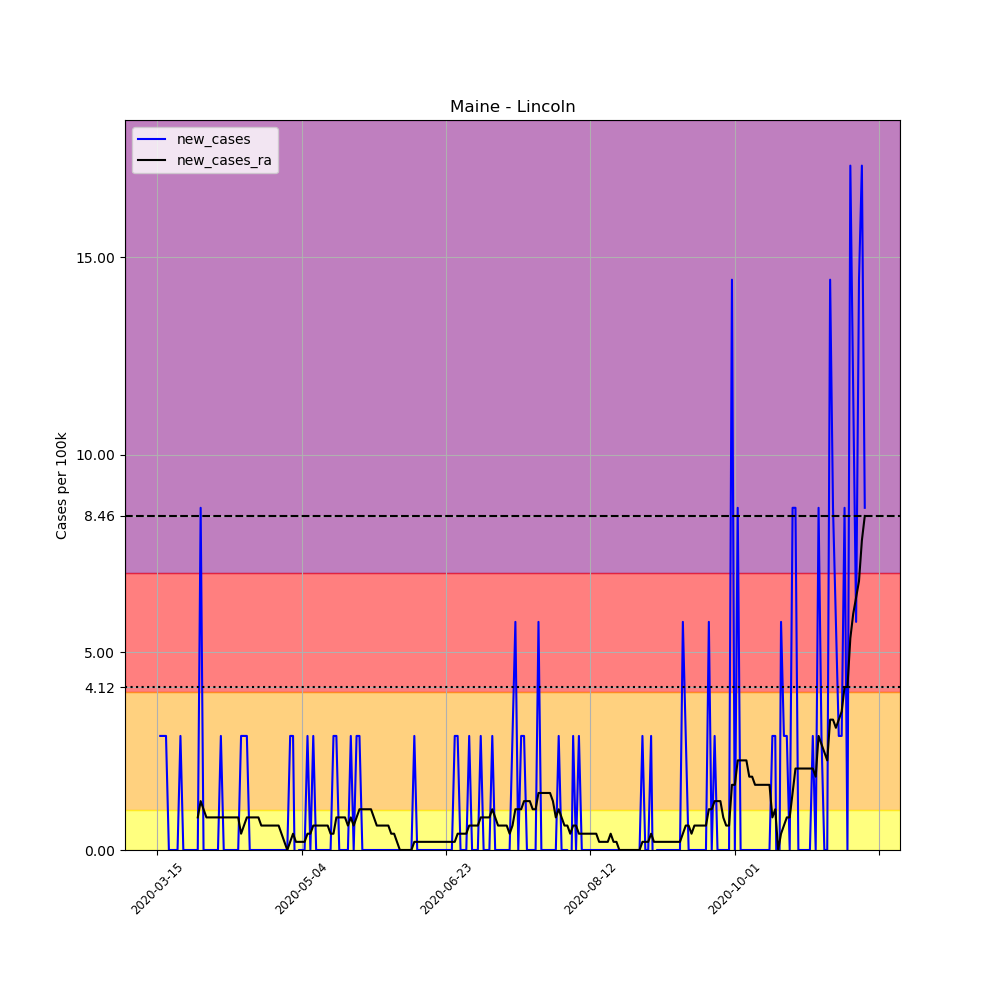

The file beside this chart, header and first rows:
, date, county, state, fips, cases, deaths, COUNTY, STNAME, CTYNAME, POPESTIMATE2019, per_100k, new_cases, new_cases_ra
98458, 2020-03-15, Lincoln, Maine, 23015, 1, 0, 15, Maine, Lincoln, 34634, 2.887, , 
98459, 2020-03-16, Lincoln, Maine, 23015, 2, 0, 15, Maine, Lincoln, 34634, 5.775, 2.887, 
98460, 2020-03-17, Lincoln, Maine, 23015, 3, 0, 15, Maine, Lincoln, 34634, 8.662, 2.887, 
98461, 2020-03-18, Lincoln, Maine, 23015, 4, 0, 15, Maine, Lincoln, 34634, 11.55, 2.887, 
98462, 2020-03-19, Lincoln, Maine, 23015, 4, 0, 15, Maine, Lincoln, 34634, 11.55, 0.0, 
98463, 2020-03-20, Lincoln, Maine, 23015, 4, 0, 15, Maine, Lincoln, 34634, 11.55, 0.0, 
98464, 2020-03-21, Lincoln, Maine, 23015, 4, 0, 15, Maine, Lincoln, 34634, 11.55, 0.0, 
98465, 2020-03-22, Lincoln, Maine, 23015, 4, 0, 15, Maine, Lincoln, 34634, 11.55, 0.0, 
98466, 2020-03-23, Lincoln, Maine, 23015, 5, 0, 15, Maine, Lincoln, 34634, 14.44, 2.887, 
98467, 2020-03-24, Lincoln, Maine, 23015, 5, 0, 15, Maine, Lincoln, 34634, 14.44, 0.0, 
98468, 2020-03-25, Lincoln, Maine, 23015, 5, 0, 15, Maine, Lincoln, 34634, 14.44, 0.0, 
98469, 2020-03-26, Lincoln, Maine, 23015, 5, 0, 15, Maine, Lincoln, 34634, 14.44, 0.0, 
98470, 2020-03-27, Lincoln, Maine, 23015, 5, 0, 15, Maine, Lincoln, 34634, 14.44, 0.0, 
98471, 2020-03-28, Lincoln, Maine, 23015, 5, 0, 15, Maine, Lincoln, 34634, 14.44, 0.0, 
98472, 2020-03-29, Lincoln, Maine, 23015, 5, 0, 15, Maine, Lincoln, 34634, 14.44, 0.0, 0.825
98473, 2020-03-30, Lincoln, Maine, 23015, 8, 0, 15, Maine, Lincoln, 34634, 23.1, 8.662, 1.237
98474, 2020-03-31, Lincoln, Maine, 23015, 8, 0, 15, Maine, Lincoln, 34634, 23.1, 0.0, 1.031
98475, 2020-04-01, Lincoln, Maine, 23015, 8, 0, 15, Maine, Lincoln, 34634, 23.1, 0.0, 0.825
98476, 2020-04-02, Lincoln, Maine, 23015, 8, 0, 15, Maine, Lincoln, 34634, 23.1, 0.0, 0.825
98477, 2020-04-03, Lincoln, Maine, 23015, 8, 0, 15, Maine, Lincoln, 34634, 23.1, 0.0, 0.825
98478, 2020-04-04, Lincoln, Maine, 23015, 8, 0, 15, Maine, Lincoln, 34634, 23.1, 0.0, 0.825
98479, 2020-04-05, Lincoln, Maine, 23015, 8, 0, 15, Maine, Lincoln, 34634, 23.1, 0.0, 0.825
98480, 2020-04-06, Lincoln, Maine, 23015, 9, 0, 15, Maine, Lincoln, 34634, 25.99, 2.887, 0.825
98481, 2020-04-07, Lincoln, Maine, 23015, 9, 0, 15, Maine, Lincoln, 34634, 25.99, 0.0, 0.825
98482, 2020-04-08, Lincoln, Maine, 23015, 9, 0, 15, Maine, Lincoln, 34634, 25.99, 0.0, 0.825
98483, 2020-04-09, Lincoln, Maine, 23015, 9, 0, 15, Maine, Lincoln, 34634, 25.99, 0.0, 0.825
98484, 2020-04-10, Lincoln, Maine, 23015, 9, 0, 15, Maine, Lincoln, 34634, 25.99, 0.0, 0.825
98485, 2020-04-11, Lincoln, Maine, 23015, 9, 0, 15, Maine, Lincoln, 34634, 25.99, 0.0, 0.825
98486, 2020-04-12, Lincoln, Maine, 23015, 9, 0, 15, Maine, Lincoln, 34634, 25.99, 0.0, 0.825
98487, 2020-04-13, Lincoln, Maine, 23015, 10, 0, 15, Maine, Lincoln, 34634, 28.87, 2.887, 0.4125
98488, 2020-04-14, Lincoln, Maine, 23015, 11, 0, 15, Maine, Lincoln, 34634, 31.76, 2.887, 0.6187
98489, 2020-04-15, Lincoln, Maine, 23015, 12, 0, 15, Maine, Lincoln, 34634, 34.65, 2.887, 0.825
98490, 2020-04-16, Lincoln, Maine, 23015, 12, 0, 15, Maine, Lincoln, 34634, 34.65, 0.0, 0.825
98491, 2020-04-17, Lincoln, Maine, 23015, 12, 0, 15, Maine, Lincoln, 34634, 34.65, 0.0, 0.825
98492, 2020-04-18, Lincoln, Maine, 23015, 12, 0, 15, Maine, Lincoln, 34634, 34.65, 0.0, 0.825
98493, 2020-04-19, Lincoln, Maine, 23015, 12, 0, 15, Maine, Lincoln, 34634, 34.65, 0.0, 0.825
98494, 2020-04-20, Lincoln, Maine, 23015, 12, 0, 15, Maine, Lincoln, 34634, 34.65, 0.0, 0.6187
98495, 2020-04-21, Lincoln, Maine, 23015, 12, 0, 15, Maine, Lincoln, 34634, 34.65, 0.0, 0.6187
98496, 2020-04-22, Lincoln, Maine, 23015, 12, 0, 15, Maine, Lincoln, 34634, 34.65, 0.0, 0.6187
98497, 2020-04-23, Lincoln, Maine, 23015, 12, 0, 15, Maine, Lincoln, 34634, 34.65, 0.0, 0.6187
98498, 2020-04-24, Lincoln, Maine, 23015, 12, 0, 15, Maine, Lincoln, 34634, 34.65, 0.0, 0.6187
98499, 2020-04-25, Lincoln, Maine, 23015, 12, 0, 15, Maine, Lincoln, 34634, 34.65, 0.0, 0.6187
98500, 2020-04-26, Lincoln, Maine, 23015, 12, 0, 15, Maine, Lincoln, 34634, 34.65, 0.0, 0.6187
98501, 2020-04-27, Lincoln, Maine, 23015, 12, 0, 15, Maine, Lincoln, 34634, 34.65, 0.0, 0.4125
98502, 2020-04-28, Lincoln, Maine, 23015, 12, 0, 15, Maine, Lincoln, 34634, 34.65, 0.0, 0.2062
98503, 2020-04-29, Lincoln, Maine, 23015, 12, 0, 15, Maine, Lincoln, 34634, 34.65, 0.0, 1.2688263138573217e-16
98504, 2020-04-30, Lincoln, Maine, 23015, 13, 0, 15, Maine, Lincoln, 34634, 37.54, 2.887, 0.2062
98505, 2020-05-01, Lincoln, Maine, 23015, 14, 0, 15, Maine, Lincoln, 34634, 40.42, 2.887, 0.4125
98506, 2020-05-02, Lincoln, Maine, 23015, 13, 0, 15, Maine, Lincoln, 34634, 37.54, -2.887, 0.2062
98507, 2020-05-03, Lincoln, Maine, 23015, 13, 0, 15, Maine, Lincoln, 34634, 37.54, 0.0, 0.2062
98508, 2020-05-04, Lincoln, Maine, 23015, 13, 0, 15, Maine, Lincoln, 34634, 37.54, 0.0, 0.2062
98509, 2020-05-05, Lincoln, Maine, 23015, 13, 0, 15, Maine, Lincoln, 34634, 37.54, 0.0, 0.2062
98510, 2020-05-06, Lincoln, Maine, 23015, 14, 0, 15, Maine, Lincoln, 34634, 40.42, 2.887, 0.4125
98511, 2020-05-07, Lincoln, Maine, 23015, 14, 0, 15, Maine, Lincoln, 34634, 40.42, 0.0, 0.4125
98512, 2020-05-08, Lincoln, Maine, 23015, 15, 0, 15, Maine, Lincoln, 34634, 43.31, 2.887, 0.6187
98513, 2020-05-09, Lincoln, Maine, 23015, 15, 0, 15, Maine, Lincoln, 34634, 43.31, 0.0, 0.6187
98514, 2020-05-10, Lincoln, Maine, 23015, 15, 0, 15, Maine, Lincoln, 34634, 43.31, 0.0, 0.6187
98515, 2020-05-11, Lincoln, Maine, 23015, 15, 0, 15, Maine, Lincoln, 34634, 43.31, 0.0, 0.6187
98516, 2020-05-12, Lincoln, Maine, 23015, 15, 0, 15, Maine, Lincoln, 34634, 43.31, 0.0, 0.6187
98517, 2020-05-13, Lincoln, Maine, 23015, 15, 0, 15, Maine, Lincoln, 34634, 43.31, 0.0, 0.6187
... 186 more rows
